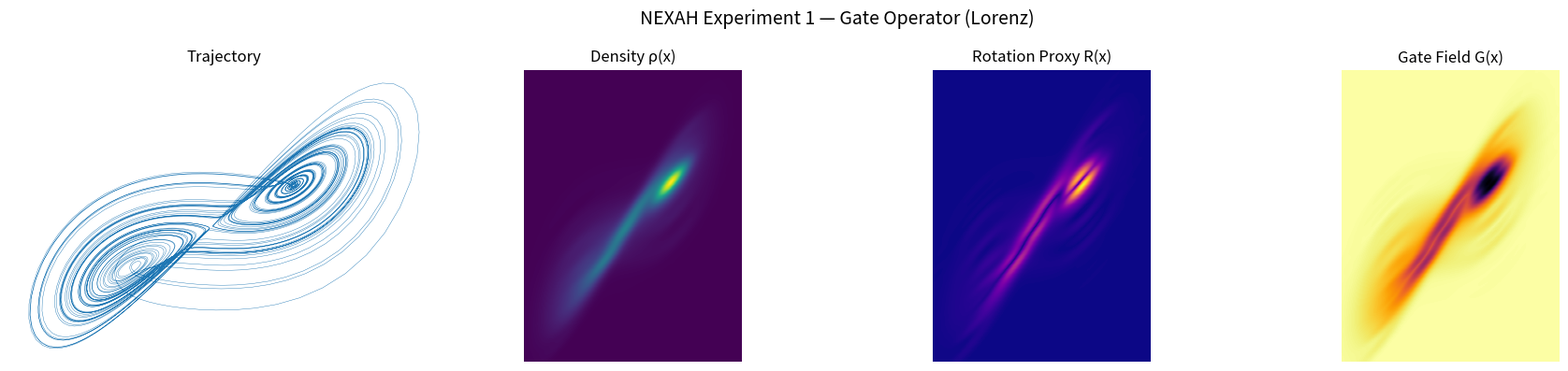

Here is the Python script that generated this plot: (Note: this script raises an exception after producing the figure.)
# NEXAH — Gate Operator Experiment 1 (Lorenz Baseline)
# Location:
# RESEARCH/NEXAH_DEVELOPMENT/gate_operator/scripts/run_experiment_1.py

import numpy as np
import matplotlib.pyplot as plt
from scipy.stats import gaussian_kde

# ============================================================
# 1. SYSTEM: LORENZ
# ============================================================

def lorenz(x, y, z, s=10, r=28, b=8/3):
    dx = s * (y - x)
    dy = x * (r - z) - y
    dz = x * y - b * z
    return dx, dy, dz


def simulate_lorenz(steps=8000, dt=0.01):
    xs = np.zeros(steps)
    ys = np.zeros(steps)
    zs = np.zeros(steps)

    xs[0], ys[0], zs[0] = (0.1, 0.0, 0.0)

    for i in range(steps - 1):
        dx, dy, dz = lorenz(xs[i], ys[i], zs[i])
        xs[i+1] = xs[i] + dx * dt
        ys[i+1] = ys[i] + dy * dt
        zs[i+1] = zs[i] + dz * dt

    return xs, ys, zs


# ============================================================
# 2. DENSITY FIELD (ρ)
# ============================================================

def compute_density(xs, ys, grid_n=250):
    data = np.vstack([xs, ys])
    kde = gaussian_kde(data)

    xmin, xmax = xs.min(), xs.max()
    ymin, ymax = ys.min(), ys.max()

    X, Y = np.mgrid[xmin:xmax:complex(grid_n), ymin:ymax:complex(grid_n)]
    Z = kde(np.vstack([X.ravel(), Y.ravel()])).reshape(X.shape)

    return X, Y, Z


# ============================================================
# 3. FLOW FIELD APPROXIMATION
# ============================================================

def compute_flow(xs, ys):
    dx = np.gradient(xs)
    dy = np.gradient(ys)
    return dx, dy


# ============================================================
# 4. ROTATION (R)
# ============================================================

def compute_rotation(Z):
    dZdx, dZdy = np.gradient(Z)
    R = np.sqrt(dZdx**2 + dZdy**2)
    return R


# ============================================================
# 5. COHERENCE (C) — SIMPLE PROXY
# ============================================================

def compute_coherence(xs, ys):
    dx = np.gradient(xs)
    dy = np.gradient(ys)

    mag = np.sqrt(dx**2 + dy**2) + 1e-8
    C = (dx / mag)**2 + (dy / mag)**2  # proxy: directional consistency

    return C


# ============================================================
# 6. NORMALIZATION
# ============================================================

def normalize(field):
    f_min, f_max = np.min(field), np.max(field)
    return (field - f_min) / (f_max - f_min + 1e-8)


# ============================================================
# 7. GATE OPERATOR
# ============================================================

def compute_gate(Z, R):
    rho_hat = normalize(Z)
    R_hat = normalize(R)

    # NOTE: coherence not spatially aligned yet → skip for v1
    G = (1 - rho_hat) * (1 - R_hat)

    return G


# ============================================================
# 8. MAIN PIPELINE
# ============================================================

def main():

    print("Running Experiment 1 — Lorenz Baseline")

    # simulate
    xs, ys, zs = simulate_lorenz()

    # density
    X, Y, Z = compute_density(xs, ys)

    # rotation
    R = compute_rotation(Z)

    # gate operator (v1: rho + rotation)
    G = compute_gate(Z, R)

    extent = [xs.min(), xs.max(), ys.min(), ys.max()]

    # ========================================================
    # PLOT
    # ========================================================

    fig, axes = plt.subplots(1, 4, figsize=(18, 4))

    # Trajectory
    axes[0].plot(xs, ys, lw=0.3)
    axes[0].set_title("Trajectory")
    axes[0].axis("off")

    # Density
    axes[1].imshow(np.rot90(Z), cmap="viridis", extent=extent)
    axes[1].set_title("Density ρ(x)")
    axes[1].axis("off")

    # Rotation
    axes[2].imshow(np.rot90(R), cmap="plasma", extent=extent)
    axes[2].set_title("Rotation Proxy R(x)")
    axes[2].axis("off")

    # Gate
    axes[3].imshow(np.rot90(G), cmap="inferno", extent=extent)
    axes[3].set_title("Gate Field G(x)")
    axes[3].axis("off")

    plt.suptitle("NEXAH Experiment 1 — Gate Operator (Lorenz)", fontsize=14)
    plt.tight_layout()

    plt.savefig(
        "RESEARCH/NEXAH_DEVELOPMENT/gate_operator/experiment_1_result.png",
        dpi=300,
        bbox_inches="tight"
    )

    plt.show()


# ============================================================
# RUN
# ============================================================

if __name__ == "__main__":
    main()
